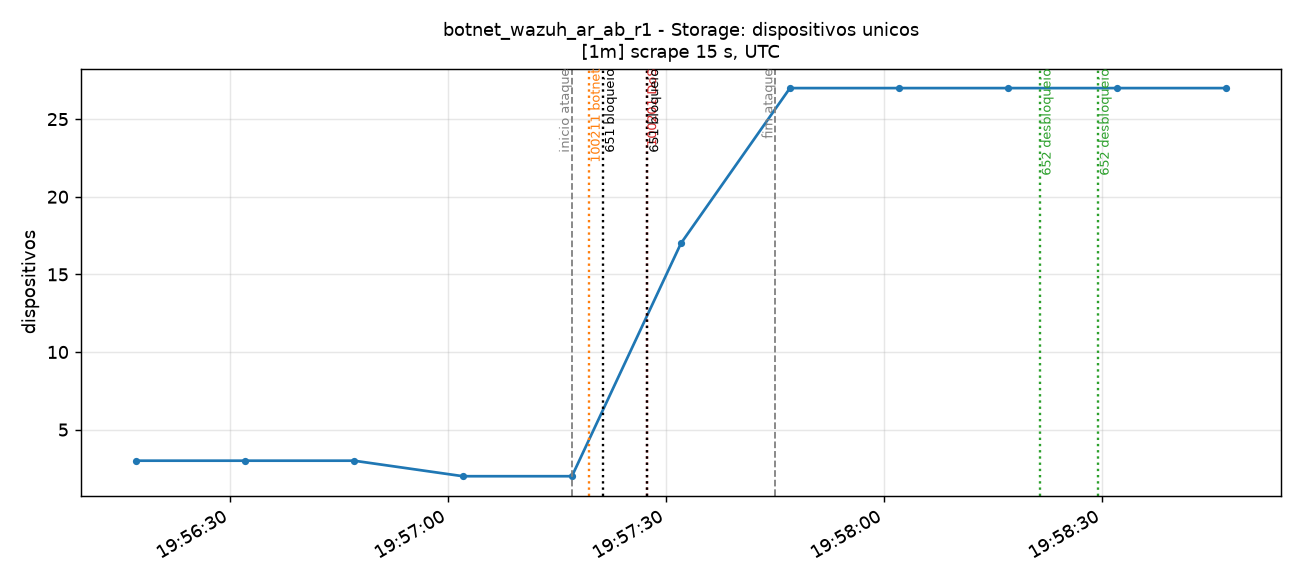

Values plotted in this chart, from the file beside it:
time_utc, serie, valor
2026-11-14T19:56:17+00:00, total, 3.0
2026-11-14T19:56:32+00:00, total, 3.0
2026-11-14T19:56:47+00:00, total, 3.0
2026-11-14T19:57:02+00:00, total, 2.0
2026-11-14T19:57:17+00:00, total, 2.0
2026-11-14T19:57:32+00:00, total, 17.0
2026-11-14T19:57:47+00:00, total, 27.0
2026-11-14T19:58:02+00:00, total, 27.0
2026-11-14T19:58:17+00:00, total, 27.0
2026-11-14T19:58:32+00:00, total, 27.0
2026-11-14T19:58:47+00:00, total, 27.0
